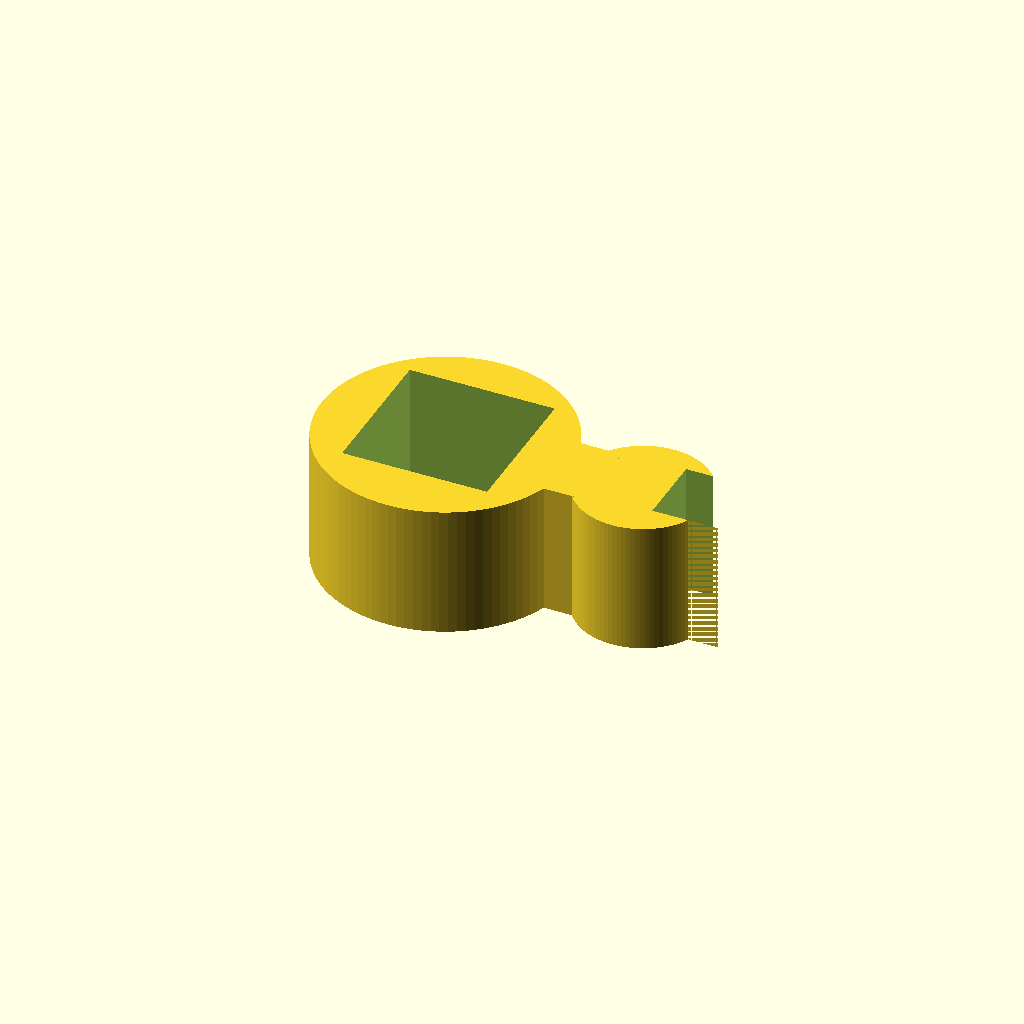
Cell 1 — every parameter at its default value.
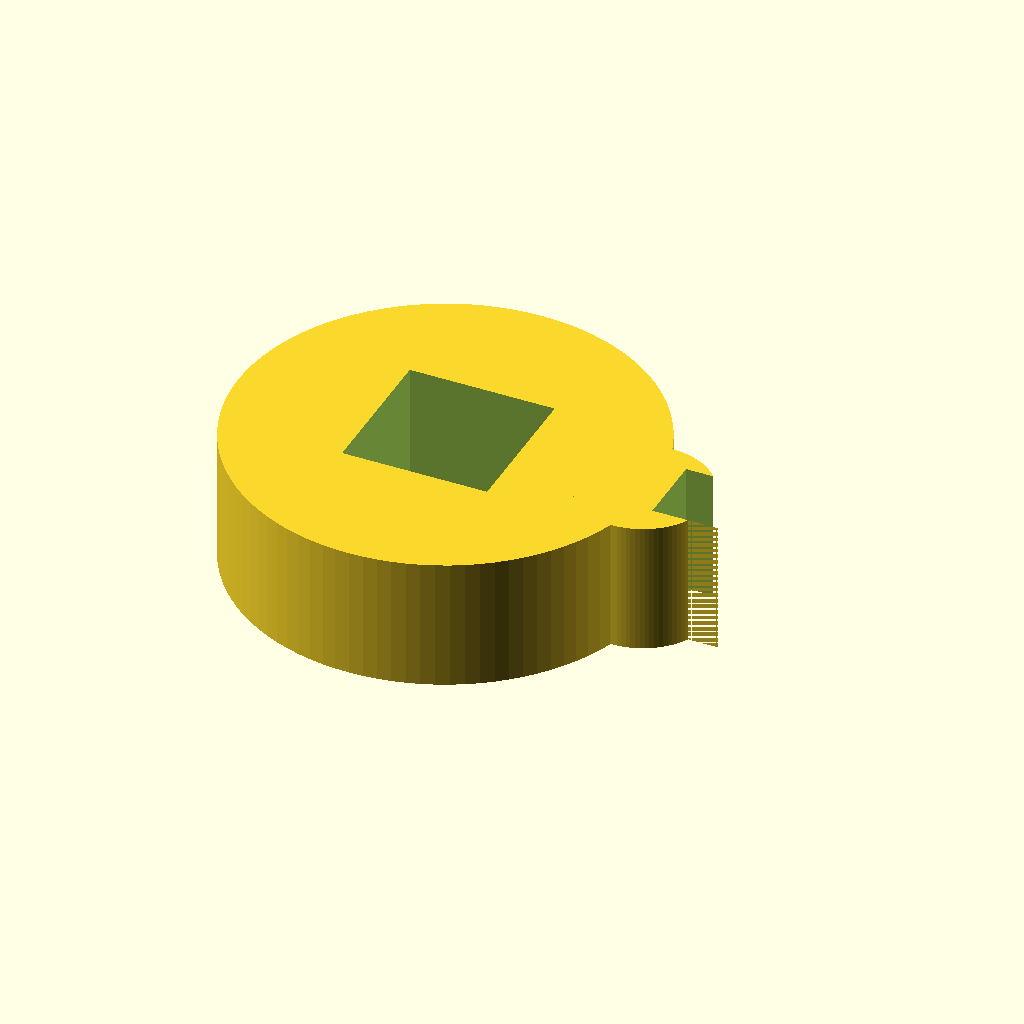
Cell 2: rod_id = 25.4 (everything else at default).
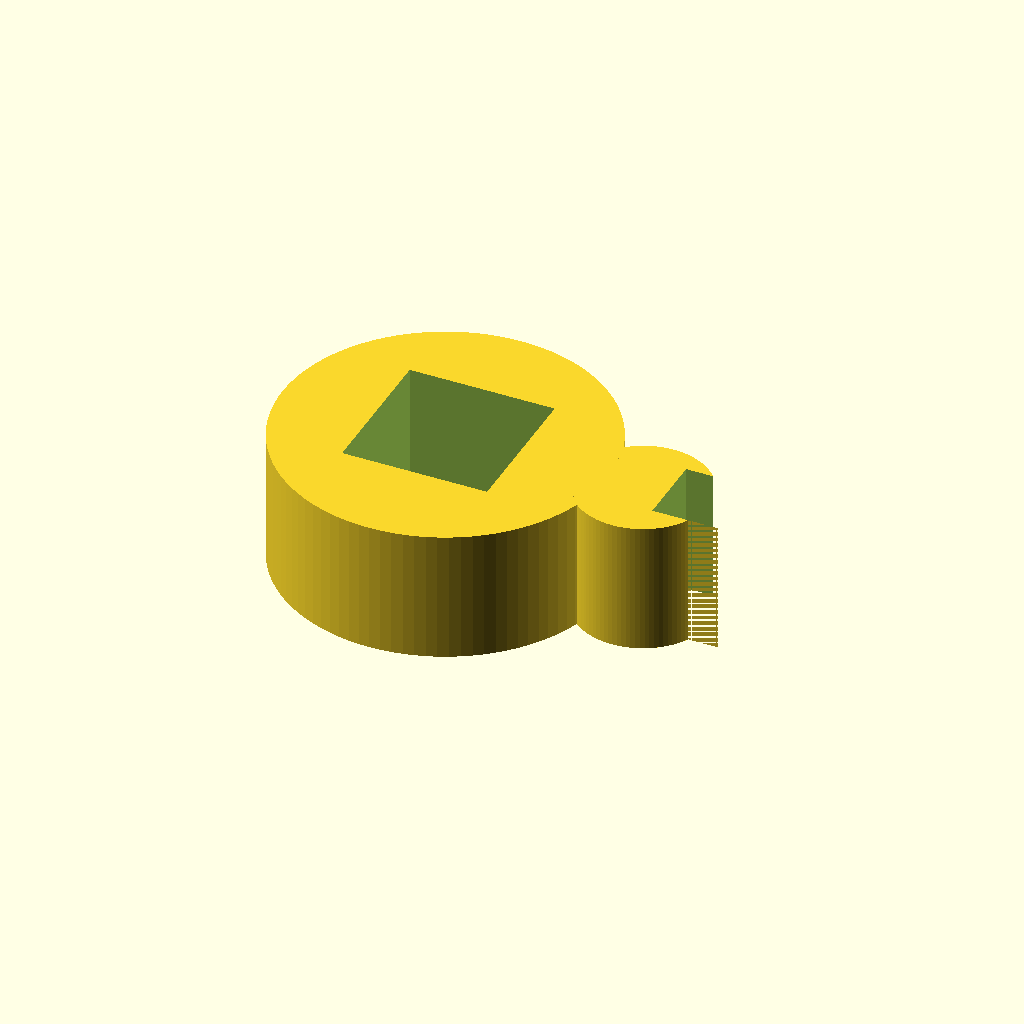
Cell 3 — rod_wall set to 6, the other parameters unchanged.
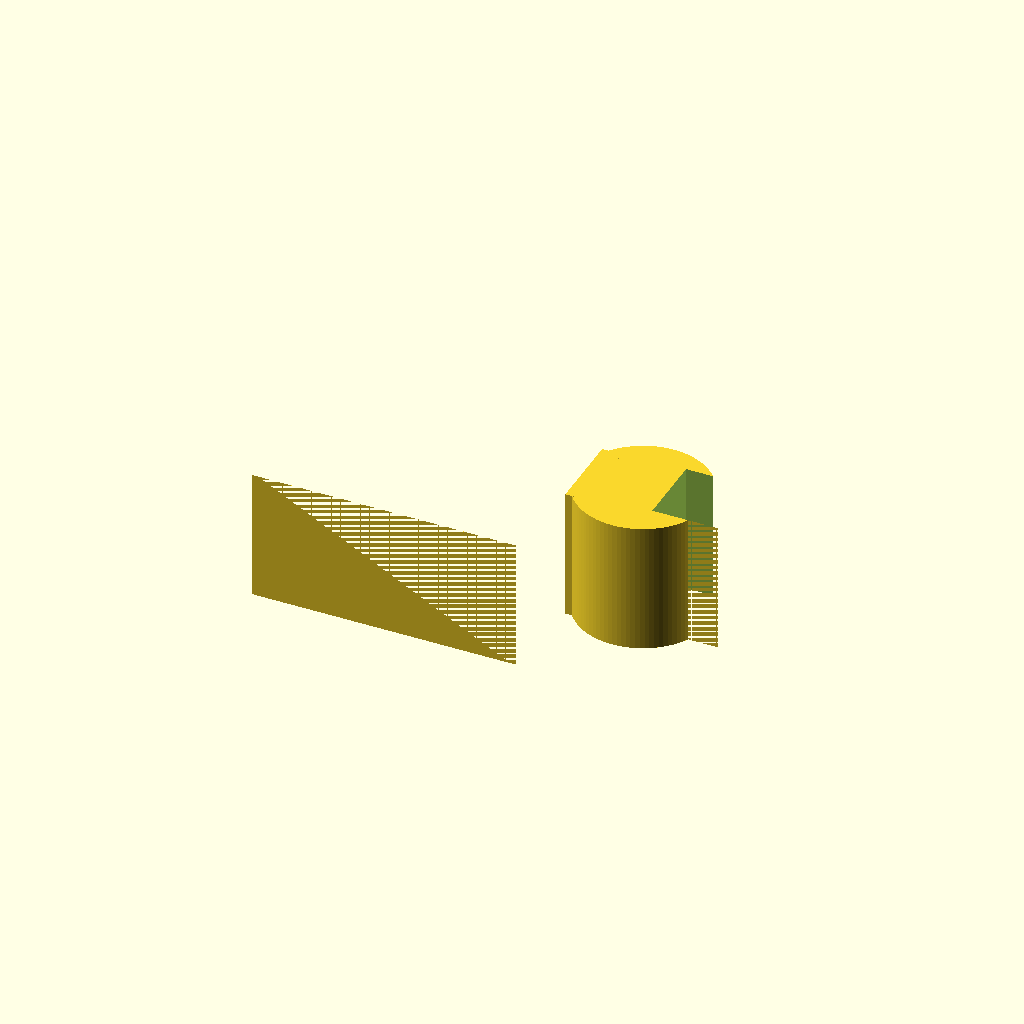
Cell 4: rod_open = 20 (everything else at default).
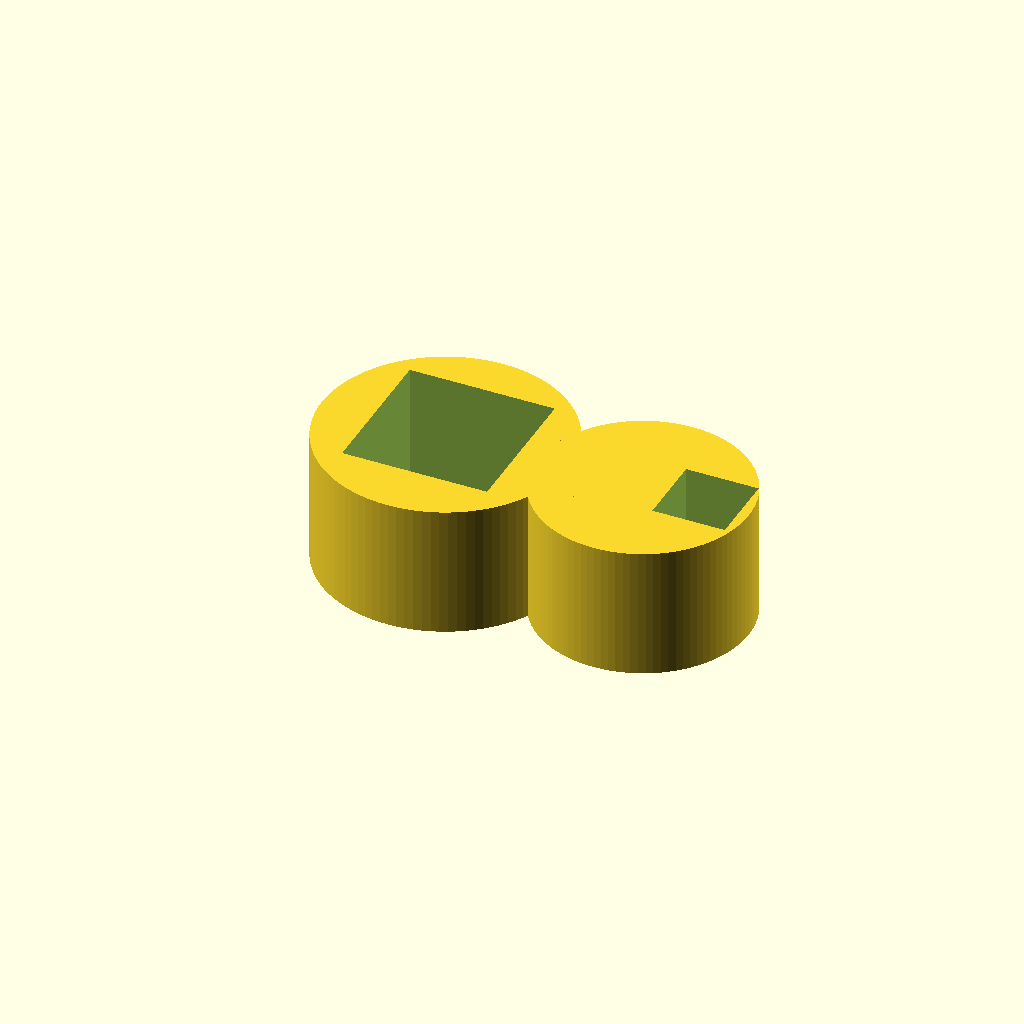
Cell 5: tube_id = 12 (everything else at default).
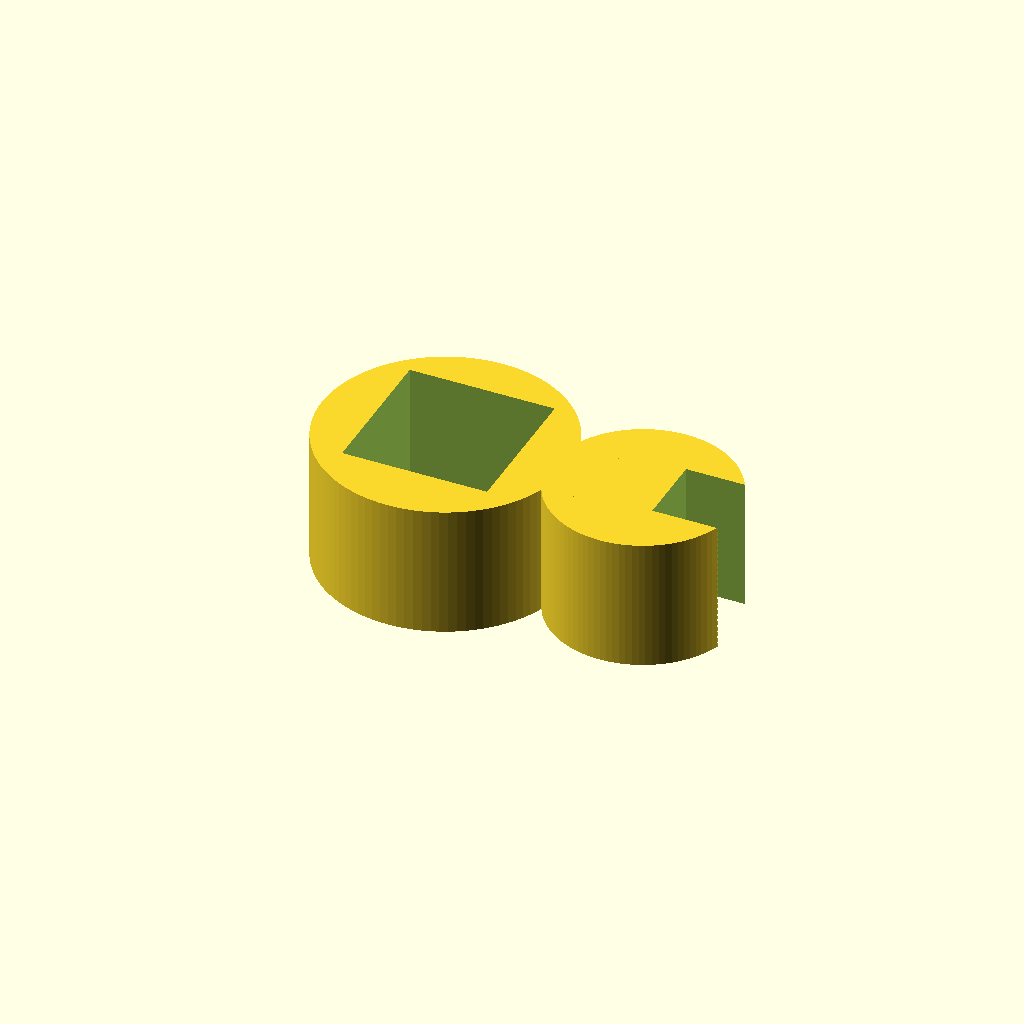
Cell 6: tube_wall = 4 (everything else at default).
One fixed orthographic camera (rotation 55°, 0°, 25°; colour scheme Cornfield) for every cell.
OpenSCAD source file bench/results/gpu-v9-g5/code/scadcoder-v9/rod_tubing_clip_s2_a1.scad:
// Snap-on tubing clip for a 12.7 mm lab stand rod
// Print orientation: flat on bed, extrusion along +Z

$fn = 96;

// ---- Rod ring ----
rod_id   = 12.7;   // rod inner diameter
rod_wall = 3;      // ring wall thickness
rod_od   = rod_id + 2 * rod_wall;  // 18.7 mm outer diameter
rod_open = 10;     // width of opening cut from -X side

// ---- Tubing ring ----
tube_id  = 6;      // tubing inner diameter
tube_wall = 2;     // ring wall thickness
tube_od  = tube_id + 2 * tube_wall;  // 10 mm outer diameter
tube_x   = 15;     // ring centre X
tube_open = 4.5;   // width of opening cut from +X side

// ---- Bridge ----
bridge_w = 6;      // bridge width along Y
bridge_x0 = 8;     // bridge start X
bridge_x1 = 12;    // bridge end X

// ---- Cut clearance ----
eps = 0.5;         // overshoot for clean boolean cuts

difference() {
    union() {
        // Rod ring
        cylinder(d = rod_od, h = 10);
        translate([-rod_open / 2, -rod_open / 2, 0])
            cube([rod_open, rod_open, 10]);

        // Tubing ring
        translate([tube_x, 0, 0])
            cylinder(d = tube_od, h = 10);
        translate([tube_x + tube_open / 2, -tube_open / 2, 0])
            cube([tube_open, tube_open, 10]);

        // Solid bridge
        translate([bridge_x0, -bridge_w / 2, 0])
            cube([bridge_x1 - bridge_x0, bridge_w, 10]);
    }

    // Cut out the stand rod opening (x < 0, -5 < y < 5)
    translate([-rod_open / 2 - eps, -rod_open / 2, -eps])
        cube([rod_open + 2 * eps, rod_open + 2 * eps, 10 + 2 * eps]);

    // Cut out the tubing opening (x > 15, -2.25 < y < 2.25)
    translate([tube_x + tube_open / 2 - eps, -tube_open / 2, -eps])
        cube([tube_open + 2 * eps, tube_open + 2 * eps, 10 + 2 * eps]);
}
Customizer parameters (derived from the source; name, type, default, range or options):
rod_id: number, default 12.7
rod_wall: number, default 3
rod_open: number, default 10
tube_id: number, default 6
tube_wall: number, default 2
tube_x: number, default 15
tube_open: number, default 4.5
bridge_w: number, default 6
bridge_x0: number, default 8
bridge_x1: number, default 12
eps: number, default 0.5
